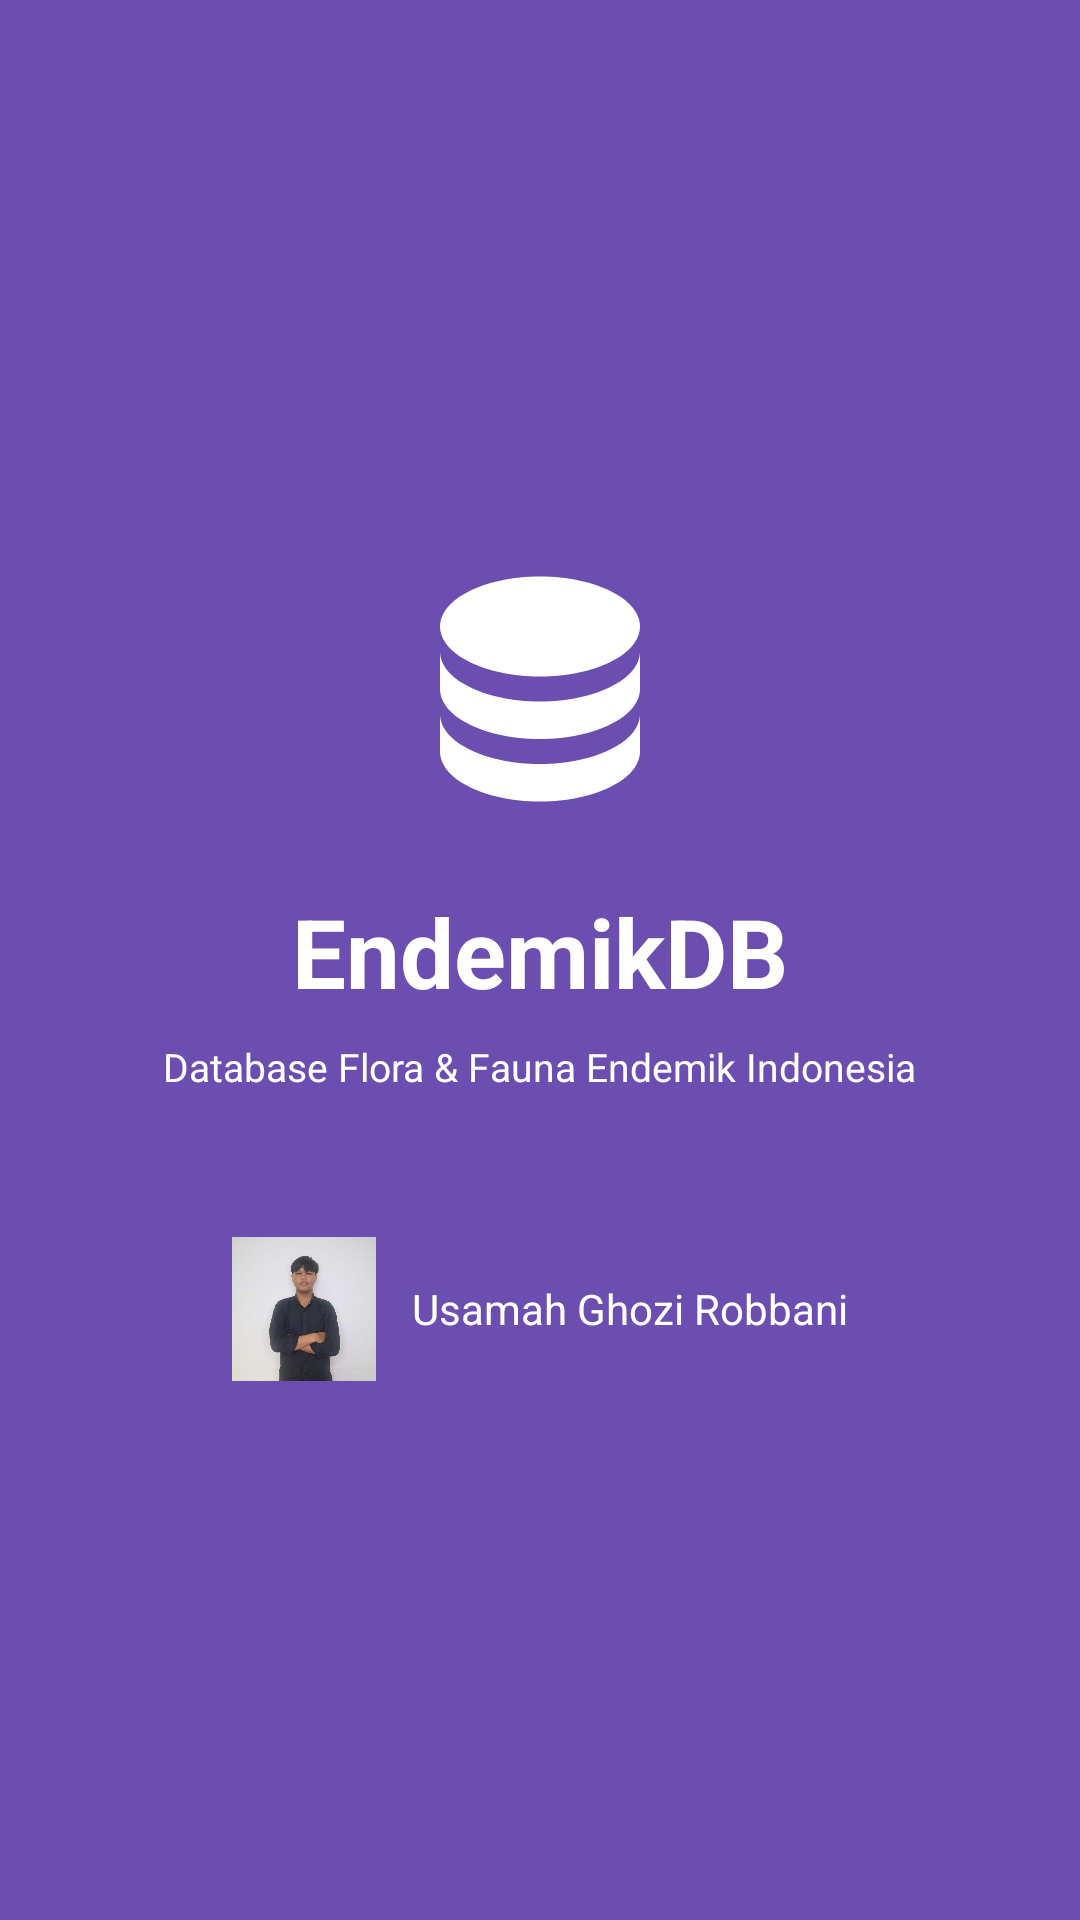

Layout XML and referenced resources for this Android screen:
<!-- AndroidManifest.xml: activity theme Theme.EndemikDB.Splash -->
<!-- res/layout/activity_splash.xml -->
<?xml version="1.0" encoding="utf-8"?>
<LinearLayout xmlns:android="http://schemas.android.com/apk/res/android"
    android:layout_width="match_parent"
    android:layout_height="match_parent"
    android:orientation="vertical"
    android:gravity="center"
    android:background="@color/primary">

    
    <ImageView
        android:layout_width="100dp"
        android:layout_height="100dp"
        android:src="@drawable/ic_splash_logo"
        android:contentDescription="Logo"/>

    
    <TextView
        android:layout_width="wrap_content"
        android:layout_height="wrap_content"
        android:text="EndemikDB"
        android:textColor="@color/white"
        android:textSize="32sp"
        android:textStyle="bold"
        android:layout_marginTop="16dp"/>

    
    <TextView
        android:layout_width="wrap_content"
        android:layout_height="wrap_content"
        android:text="@string/subtitle_splash"
        android:textColor="@color/white"
        android:textSize="13sp"
        android:gravity="center"
        android:layout_marginTop="8dp"
        android:paddingStart="32dp"
        android:paddingEnd="32dp"/>

    
    <LinearLayout
        android:layout_width="wrap_content"
        android:layout_height="wrap_content"
        android:orientation="horizontal"
        android:gravity="center"
        android:layout_marginTop="48dp">

        
        <ImageView
            android:id="@+id/imgDeveloper"
            android:layout_width="48dp"
            android:layout_height="48dp"
            android:src="@drawable/foto_developer"
            android:background="@drawable/circle_bg"
            android:contentDescription="Developer"
            android:scaleType="centerCrop"/>

        <TextView
            android:layout_width="wrap_content"
            android:layout_height="wrap_content"
            android:text="Usamah Ghozi Robbani"
            android:textColor="@color/white"
            android:textSize="14sp"
            android:layout_marginStart="12dp"/>

    </LinearLayout>

</LinearLayout>
<!-- resources referenced by this layout -->
<resources>
  <color name="primary">#6B4EAF</color>
  <color name="white">#FFFFFF</color>
  <!-- drawable foto_developer: jpeg bitmap (drawable, 37509 bytes) -->
  <!-- drawable ic_splash_logo (drawable) -->
  <?xml version="1.0" encoding="utf-8"?>
  <vector xmlns:android="http://schemas.android.com/apk/res/android"
      android:width="100dp"
      android:height="100dp"
      android:viewportWidth="24"
      android:viewportHeight="24">
      <path
          android:fillColor="@color/white"
          android:pathData="M12,3C7.58,3 4,4.79 4,7C4,9.21 7.58,11 12,11C16.42,11 20,9.21 20,7C20,4.79 16.42,3 12,3Z"/>
      <path
          android:fillColor="@color/white"
          android:pathData="M4,9V12C4,14.21 7.58,16 12,16C16.42,16 20,14.21 20,12V9C20,11.21 16.42,13 12,13C7.58,13 4,11.21 4,9Z"/>
      <path
          android:fillColor="@color/white"
          android:pathData="M4,14V17C4,19.21 7.58,21 12,21C16.42,21 20,19.21 20,17V14C20,16.21 16.42,18 12,18C7.58,18 4,16.21 4,14Z"/>
  </vector>
  <string name="subtitle_splash">Database Flora &amp; Fauna Endemik Indonesia</string>
  <style name="Theme.EndemikDB.Splash" parent="Theme.EndemikDB">
          <item name="android:windowBackground">@color/primary</item>
          <item name="android:statusBarColor">@color/primary</item>
      </style>
  <style name="Theme.EndemikDB" parent="Theme.MaterialComponents.Light.NoActionBar">
          <item name="colorPrimary">@color/primary</item>
          <item name="colorPrimaryDark">@color/primary_dark</item>
          <item name="colorAccent">@color/accent</item>
      </style>
  <color name="primary_dark">#5B3E9F</color>
  <color name="accent">#8B6CC7</color>
</resources>
